Run: headless pygame with SDL's dummy video driver; simulated clock (each Clock.tick advances the game by its frame time, no real sleeping); random seed 0; keys injected as events and as key.get_pressed() state; no mouse input.
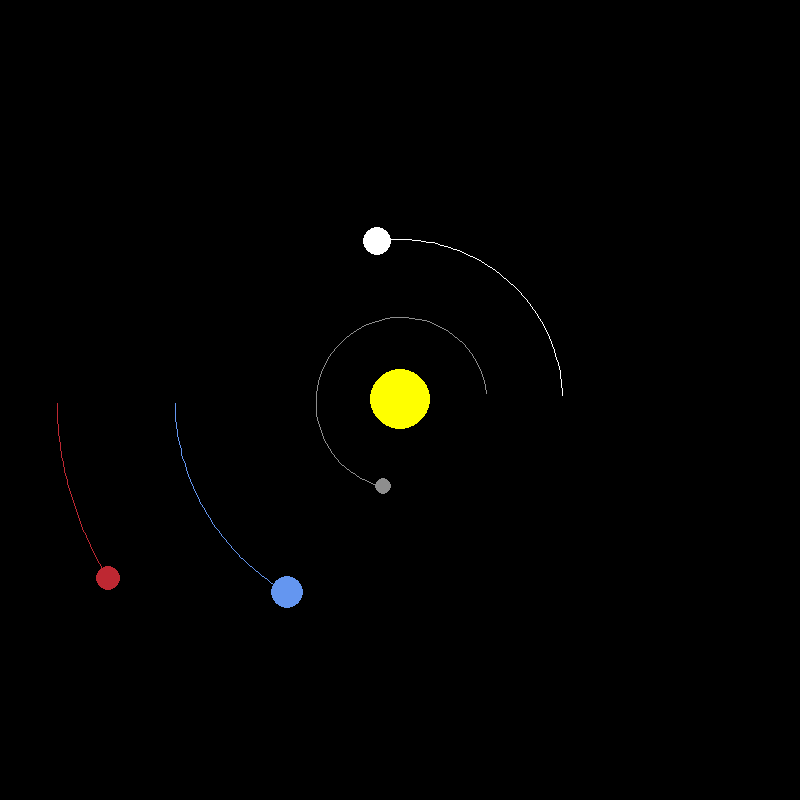
Frame 1 of 4 · flips 1–60 · no input
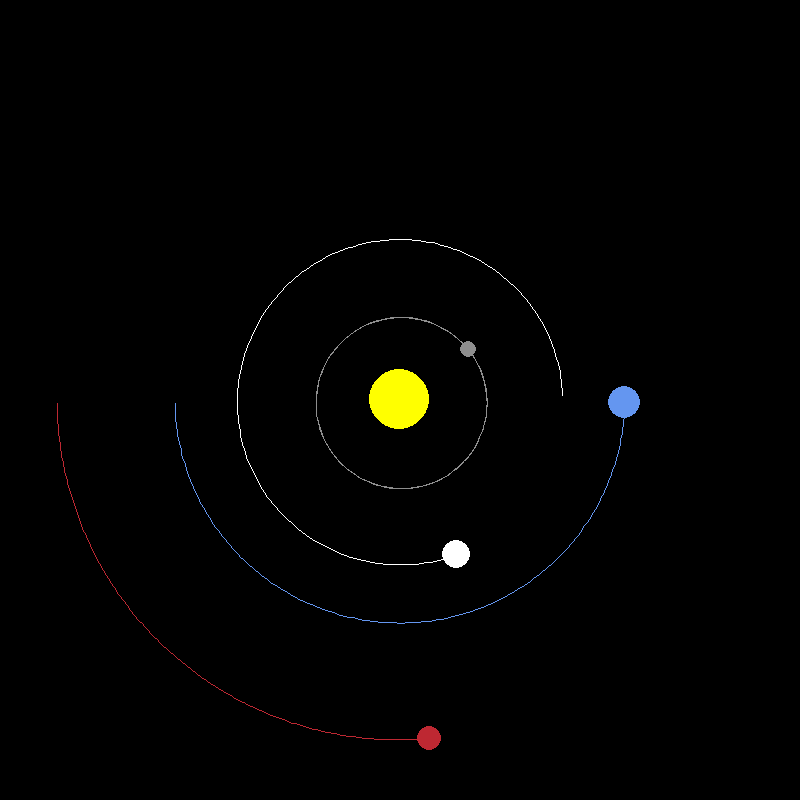
Frame 2 of 4 · flips 61–180 · tapped SPACE, RETURN · held RIGHT (→), D
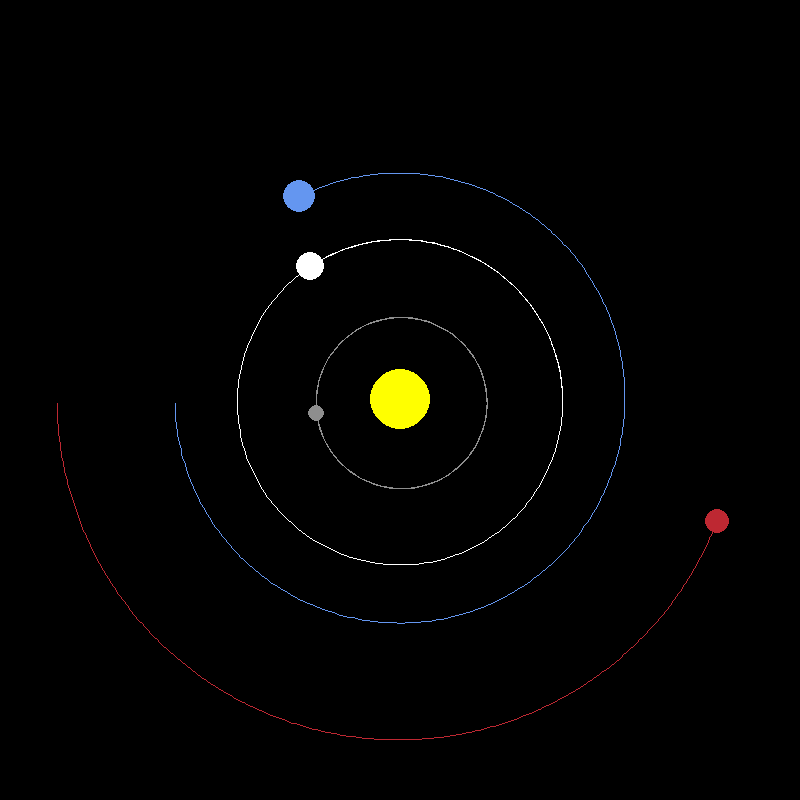
Frame 3 of 4 · flips 181–300 · held DOWN (↓), S
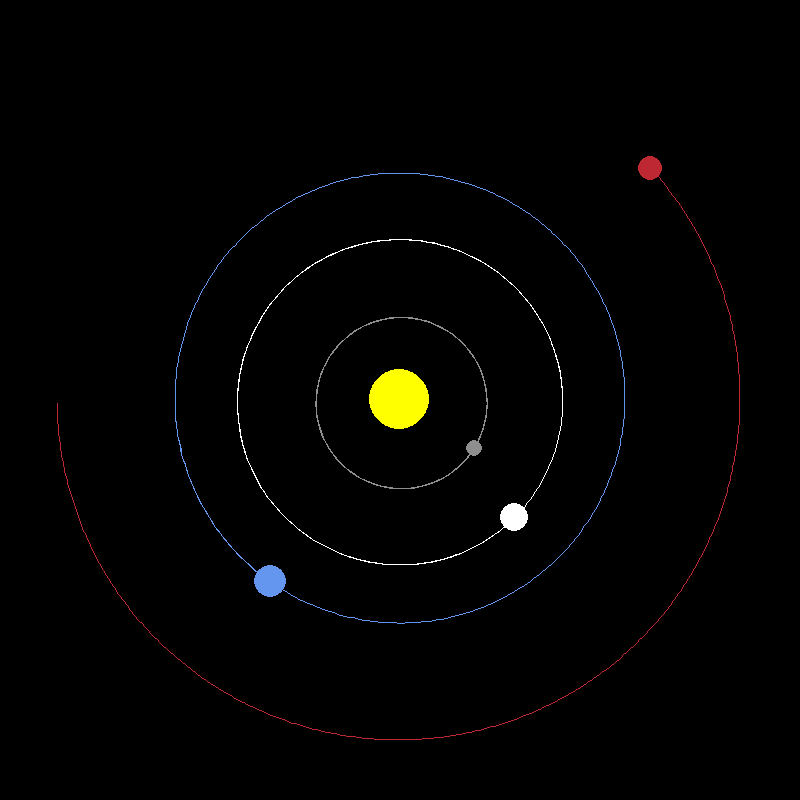
Frame 4 of 4 · flips 301–420 · held LEFT (←), A, UP (↑), W

The pygame program that drew these frames:

import pygame
import math

pygame.init()

WIDTH, HEIGHT = 800, 800
WIN = pygame.display.set_mode((WIDTH, HEIGHT))
pygame.display.set_caption("Planet Simulator")

FPS = 60

WHITE = (255, 255, 255)
BLACK = (0, 0, 0)
SUN = (255, 255, 0)
MERCURY = (142, 142, 142)
EARTH = (100, 150, 240)
MARS = (190, 40, 50)


class Planet:
    AU = 149.6e6 * 1000
    G = 6.67428e-11
    SCALE = 225/AU  # 1AU = 100 pixels
    TIMESTEP = 86400

    def __init__(self, x, y, radius, color, mass):
        self.x = x
        self.y = y
        self.radius = radius
        self.color = color
        self.mass = mass

        self.sun = False
        self.dis_to_sun = 0
        self.orbit = []

        self.x_vel = 0
        self.y_vel = 0

    def draw(self, win):
        x = self.x * self.SCALE + WIDTH/2
        y = self.y * self.SCALE + HEIGHT/2

        if len(self.orbit) > 2:
            updated_points = []
            for point in self.orbit:
                x, y = point
                x = x * self.SCALE + WIDTH / 2
                y = y * self.SCALE + HEIGHT / 2
                updated_points.append((x, y))

            pygame.draw.lines(win, self.color, False, updated_points)
        pygame.draw.circle(win, self.color, (int(x), int(y)), self.radius)

    def attraction(self, other):
        other_x, other_y = other.x, other.y
        dis_x = other_x - self.x
        dis_y = other_y - self.y
        dis = math.sqrt(dis_x ** 2 + dis_y ** 2)

        if other.sun:
            self.dis_to_sun = dis

        force = self.G * self.mass * other.mass / dis ** 2
        theta = math.atan2(dis_y, dis_x)
        x_force = math.cos(theta) * force
        y_force = math.sin(theta) * force

        return x_force, y_force

    def update_pos(self, planets):
        total_fx = total_fy = 0
        for planet in planets:
            if self == planet:
                continue
            fx, fy = self.attraction(planet)
            total_fx += fx
            total_fy += fy

        self.x_vel += total_fx / self.mass * self.TIMESTEP
        self.y_vel += total_fy / self.mass * self.TIMESTEP

        self.x += self.x_vel * self.TIMESTEP
        self.y += self.y_vel * self.TIMESTEP
        self.orbit.append((self.x, self.y))


def main():
    run = True
    clock = pygame.time.Clock()

    sun = Planet(0, 0, 30, SUN, 1.98892*10**30)
    sun.sun = True

    mercury = Planet(0.387*Planet.AU, 0, 8, MERCURY, 3.3*10**24)
    mercury.y_vel = -47.4 * 1000
    venus = Planet(0.723*Planet.AU, 0, 14, WHITE, 3.3*10**24)
    venus.y_vel = -35.02 * 1000
    earth = Planet(-1*Planet.AU, 0, 16, EARTH, 5.9742*10**24)
    earth.y_vel = 29.783 * 1000
    mars = Planet(-1.524*Planet.AU, 0, 12, MARS, 6.39*10**23)
    mars.y_vel = 24.077 * 1000

    planets = [sun, mercury, venus, earth, mars]

    while run:
        clock.tick(FPS)
        WIN.fill(BLACK)

        for event in pygame.event.get():
            if event.type == pygame.QUIT:
                run = False

        for planet in planets:
            planet.update_pos(planets)
            planet.draw(WIN)

        pygame.display.update()
    pygame.quit()


if __name__ == '__main__':
    main()
